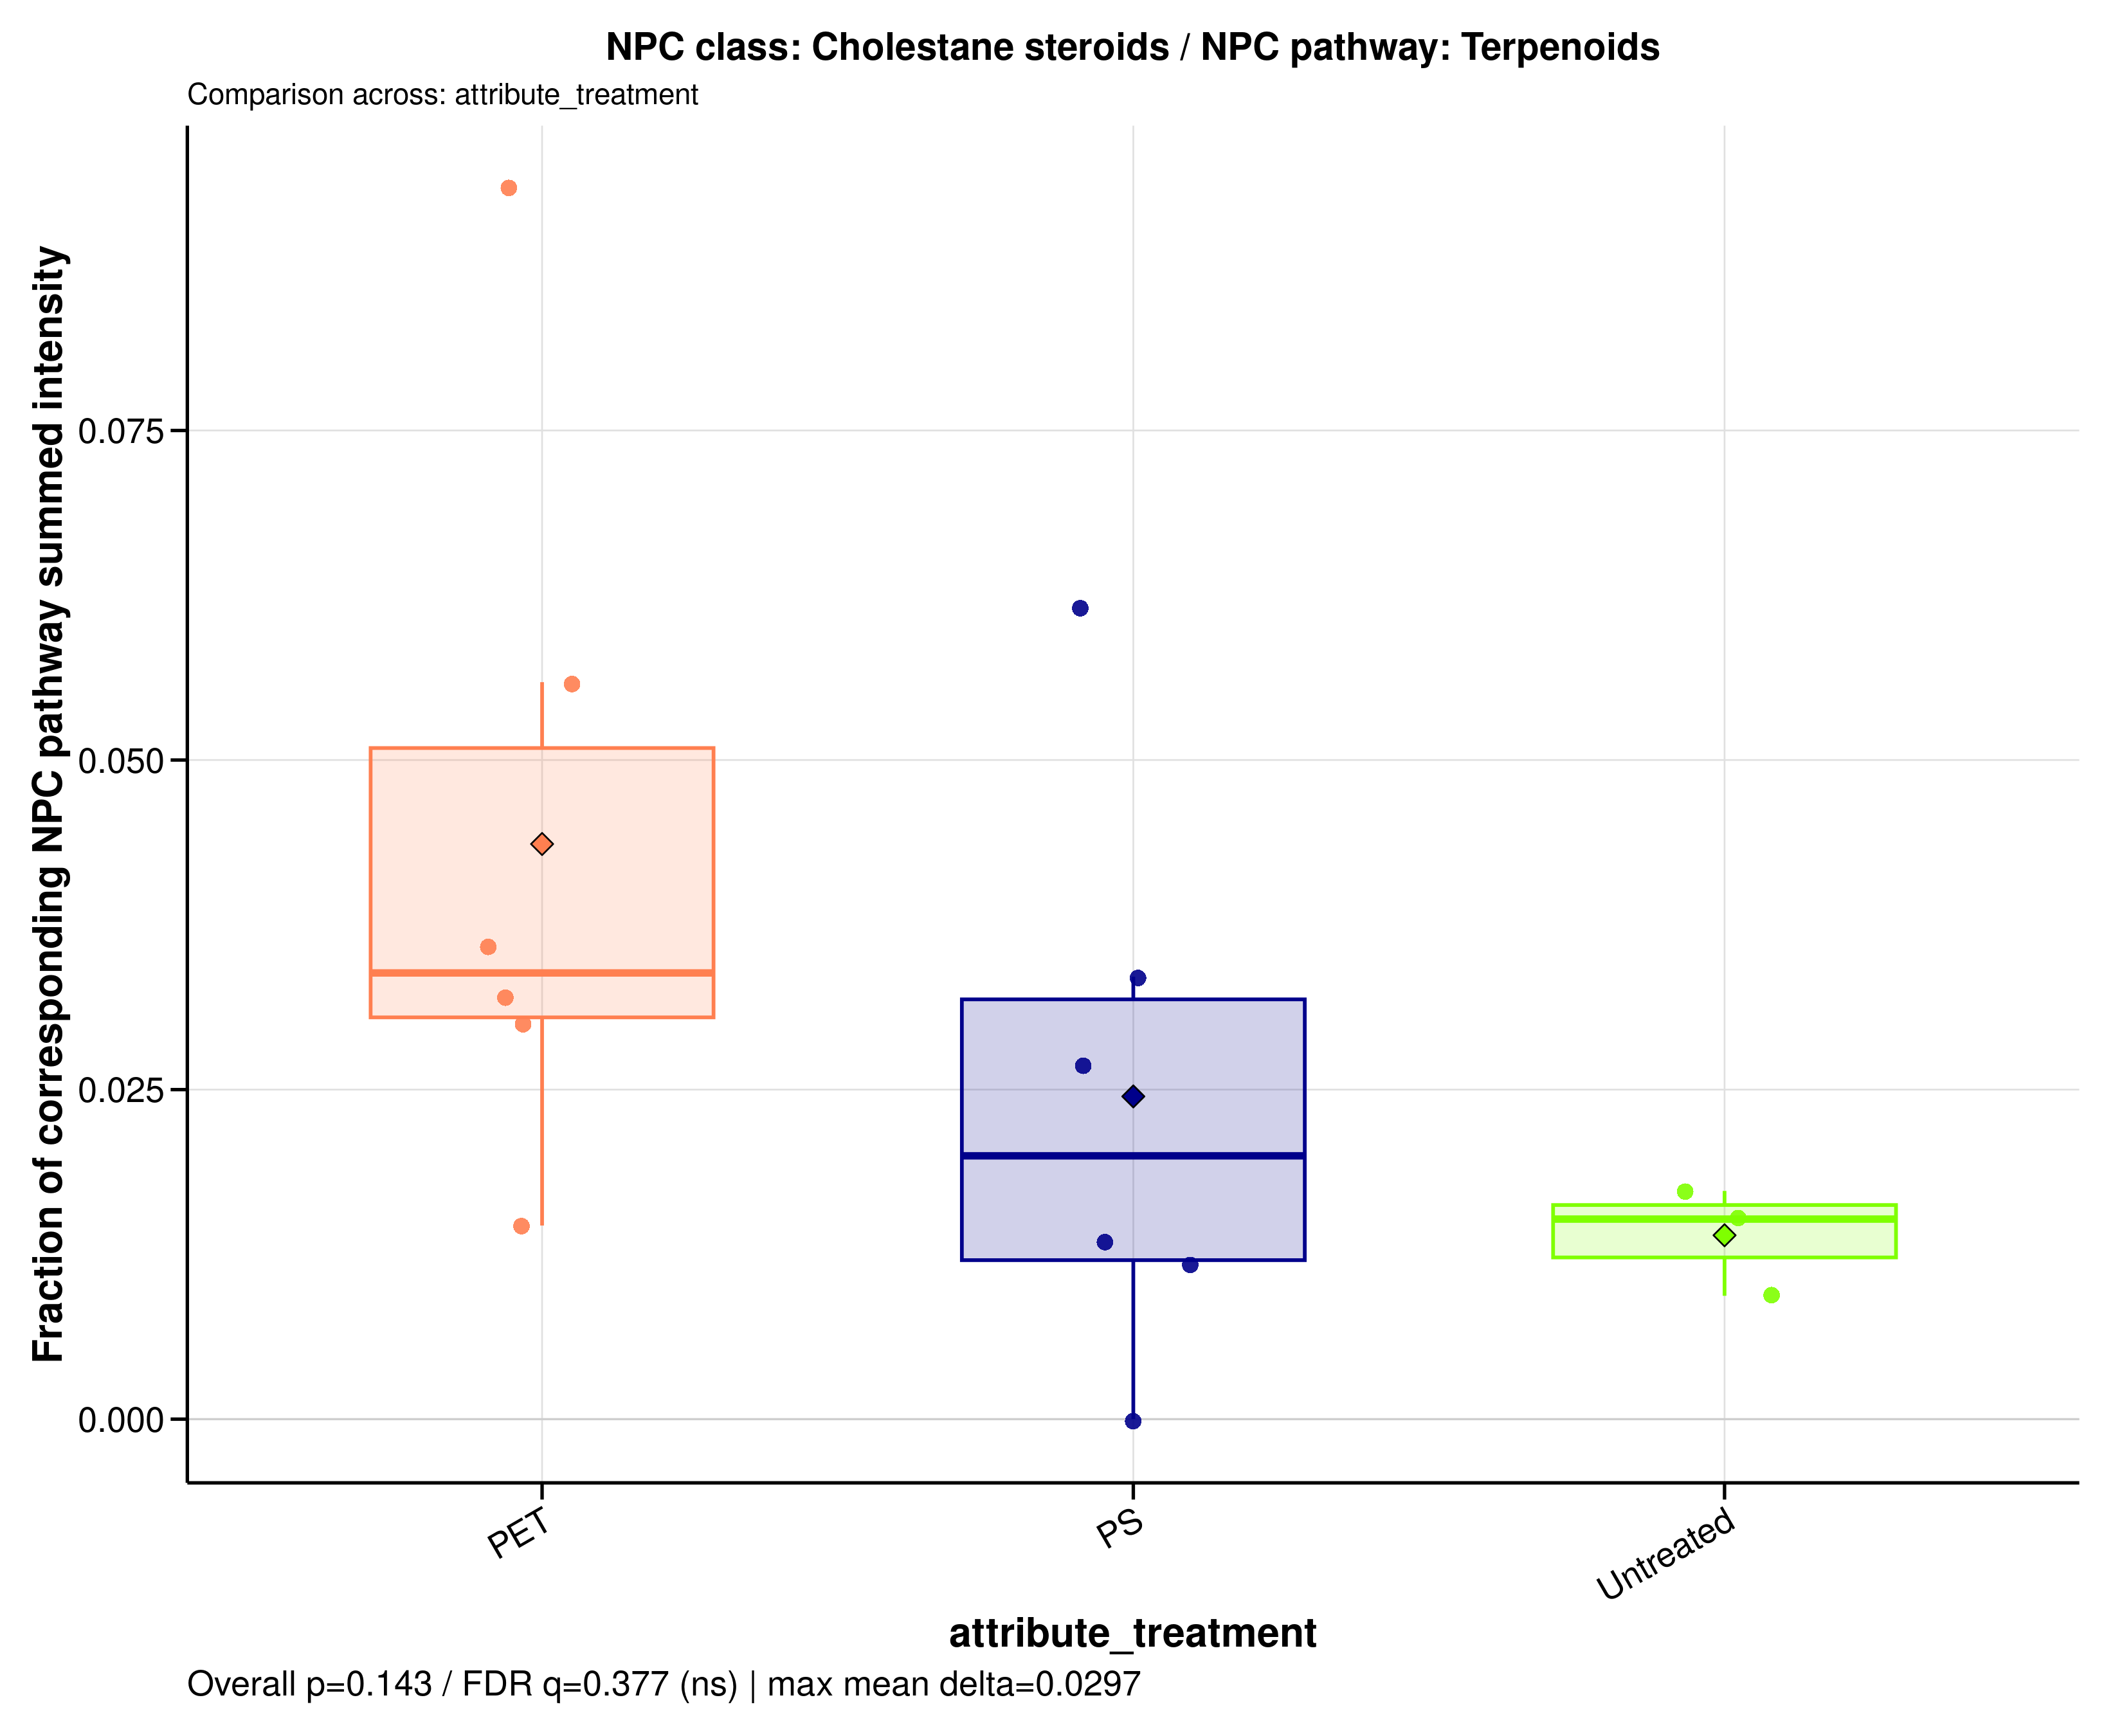

The table this chart was drawn from, first rows:
sample_id	group	data_source	numerator_level	numerator_term	numerator_class	denominator_level	denominator_term	npc_pathway	npc_superclass	npc_class	ratio_label	ratio_plot_label	numerator_n_features	denominator_n_features	numerator_summed_intensity	denominator_summed_intensity	ratio	npc_overall_test	npc_overall_p_value	npc_overall_q_value	npc_overall_significance	npc_max_mean_difference	npc_max_median_difference
A549_110626_PET05	PET	filtered	class	Cholestane steroids	Cholestane steroids	pathway	Terpenoids	Terpenoids	Steroids	Cholestane steroids	NPC class: Cholestane steroids / NPC pat…	Cholestane steroids	1	53	0.8645	15.46	0.05591	kruskal_wallis	0.1429	0.3768	ns	0.02968	0.01867
A549_110626_PET100	PET	filtered	class	Cholestane steroids	Cholestane steroids	pathway	Terpenoids	Terpenoids	Steroids	Cholestane steroids	NPC class: Cholestane steroids / NPC pat…	Cholestane steroids	1	53	0.3606	24.55	0.01469	kruskal_wallis	0.1429	0.3768	ns	0.02968	0.01867
A549_110626_PS05	PS	filtered	class	Cholestane steroids	Cholestane steroids	pathway	Terpenoids	Terpenoids	Steroids	Cholestane steroids	NPC class: Cholestane steroids / NPC pat…	Cholestane steroids	1	53	0.7991	12.95	0.06171	kruskal_wallis	0.1429	0.3768	ns	0.02968	0.01867
A549_110626_PS100	PS	filtered	class	Cholestane steroids	Cholestane steroids	pathway	Terpenoids	Terpenoids	Steroids	Cholestane steroids	NPC class: Cholestane steroids / NPC pat…	Cholestane steroids	1	53	0.2912	21.96	0.01326	kruskal_wallis	0.1429	0.3768	ns	0.02968	0.01867
A549_110626_untreated	Untreated	filtered	class	Cholestane steroids	Cholestane steroids	pathway	Terpenoids	Terpenoids	Steroids	Cholestane steroids	NPC class: Cholestane steroids / NPC pat…	Cholestane steroids	1	53	0.42	27.68	0.01518	kruskal_wallis	0.1429	0.3768	ns	0.02968	0.01867
A549_180626_PET05	PET	filtered	class	Cholestane steroids	Cholestane steroids	pathway	Terpenoids	Terpenoids	Steroids	Cholestane steroids	NPC class: Cholestane steroids / NPC pat…	Cholestane steroids	1	53	1	10.7	0.09344	kruskal_wallis	0.1429	0.3768	ns	0.02968	0.01867
A549_180626_PET100	PET	filtered	class	Cholestane steroids	Cholestane steroids	pathway	Terpenoids	Terpenoids	Steroids	Cholestane steroids	NPC class: Cholestane steroids / NPC pat…	Cholestane steroids	1	53	0.6289	17.51	0.03591	kruskal_wallis	0.1429	0.3768	ns	0.02968	0.01867
A549_180626_PS05	PS	filtered	class	Cholestane steroids	Cholestane steroids	pathway	Terpenoids	Terpenoids	Steroids	Cholestane steroids	NPC class: Cholestane steroids / NPC pat…	Cholestane steroids	1	53	0.4904	18.37	0.02669	kruskal_wallis	0.1429	0.3768	ns	0.02968	0.01867
A549_180626_PS100	PS	filtered	class	Cholestane steroids	Cholestane steroids	pathway	Terpenoids	Terpenoids	Steroids	Cholestane steroids	NPC class: Cholestane steroids / NPC pat…	Cholestane steroids	1	53	0.2634	22.58	0.01166	kruskal_wallis	0.1429	0.3768	ns	0.02968	0.01867
A549_180626_untreated	Untreated	filtered	class	Cholestane steroids	Cholestane steroids	pathway	Terpenoids	Terpenoids	Steroids	Cholestane steroids	NPC class: Cholestane steroids / NPC pat…	Cholestane steroids	1	53	0.1818	19.42	0.009358	kruskal_wallis	0.1429	0.3768	ns	0.02968	0.01867
A549_210626_PET05	PET	filtered	class	Cholestane steroids	Cholestane steroids	pathway	Terpenoids	Terpenoids	Steroids	Cholestane steroids	NPC class: Cholestane steroids / NPC pat…	Cholestane steroids	1	53	0.7268	22.86	0.03178	kruskal_wallis	0.1429	0.3768	ns	0.02968	0.01867
A549_210626_PET100	PET	filtered	class	Cholestane steroids	Cholestane steroids	pathway	Terpenoids	Terpenoids	Steroids	Cholestane steroids	NPC class: Cholestane steroids / NPC pat…	Cholestane steroids	1	53	0.6836	22.76	0.03004	kruskal_wallis	0.1429	0.3768	ns	0.02968	0.01867
A549_210626_PS05	PS	filtered	class	Cholestane steroids	Cholestane steroids	pathway	Terpenoids	Terpenoids	Steroids	Cholestane steroids	NPC class: Cholestane steroids / NPC pat…	Cholestane steroids	1	53	0.4882	14.55	0.03356	kruskal_wallis	0.1429	0.3768	ns	0.02968	0.01867
A549_210626_PS100	PS	filtered	class	Cholestane steroids	Cholestane steroids	pathway	Terpenoids	Terpenoids	Steroids	Cholestane steroids	NPC class: Cholestane steroids / NPC pat…	Cholestane steroids	1	53	0	30.94	0	kruskal_wallis	0.1429	0.3768	ns	0.02968	0.01867
A549_210626_untreated	Untreated	filtered	class	Cholestane steroids	Cholestane steroids	pathway	Terpenoids	Terpenoids	Steroids	Cholestane steroids	NPC class: Cholestane steroids / NPC pat…	Cholestane steroids	1	53	0.4521	26.11	0.01731	kruskal_wallis	0.1429	0.3768	ns	0.02968	0.01867
